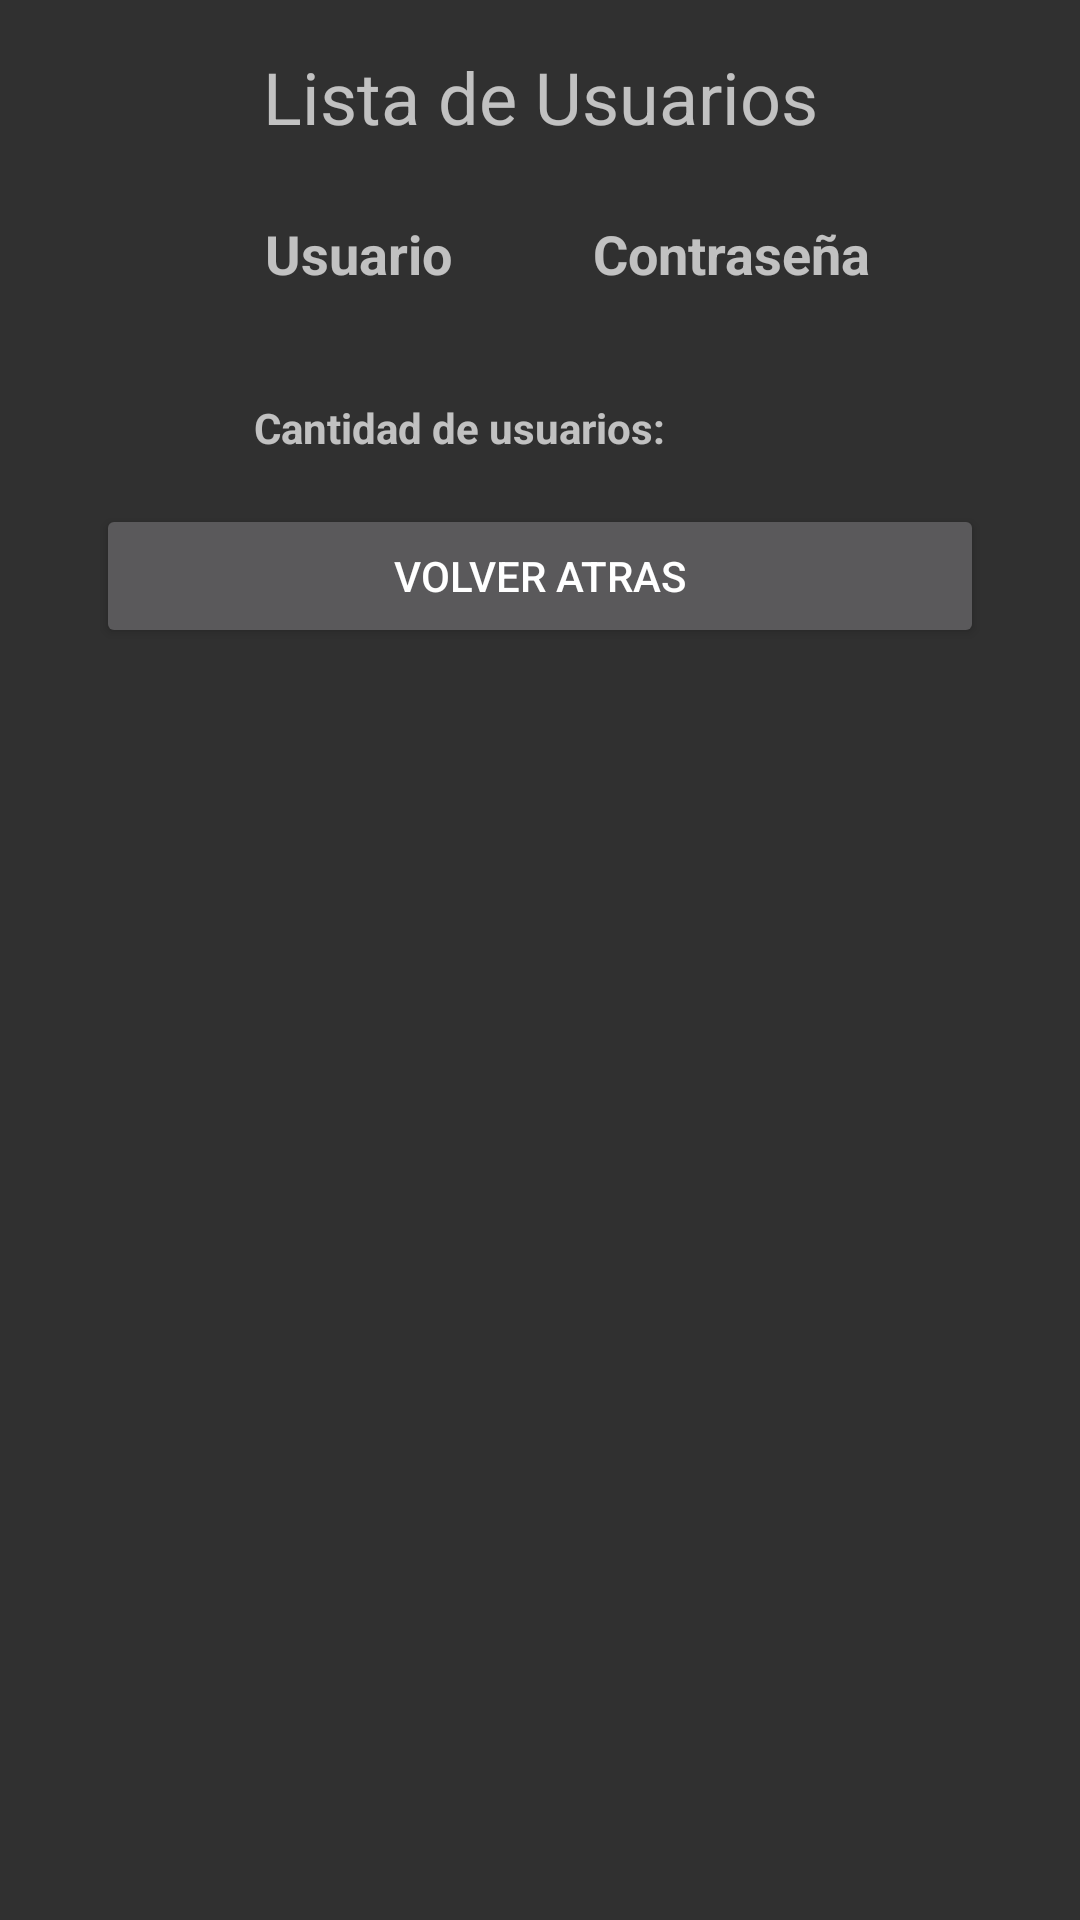

This screen was rendered from an Android layout file. Write that file and the resources it references.
<!-- AndroidManifest.xml: application theme AppTheme -->
<!-- res/layout/activity_lista_usuarios.xml -->
<?xml version="1.0" encoding="utf-8"?>
<android.support.constraint.ConstraintLayout xmlns:android="http://schemas.android.com/apk/res/android"
    xmlns:app="http://schemas.android.com/apk/res-auto"
    xmlns:tools="http://schemas.android.com/tools"
    android:layout_width="match_parent"
    android:layout_height="match_parent"
    tools:context="com.example.guiver.proyectois2.ListaUsuariosActivity">

    <TextView
        android:id="@+id/textView7"
        android:layout_width="wrap_content"
        android:layout_height="wrap_content"
        android:layout_marginTop="16dp"
        android:text="Lista de Usuarios"
        android:textAlignment="center"
        android:textAllCaps="false"
        android:textAppearance="@style/TextAppearance.AppCompat.Caption"
        android:textSize="24sp"
        app:layout_constraintLeft_toLeftOf="parent"
        app:layout_constraintRight_toRightOf="parent"
        app:layout_constraintTop_toTopOf="parent" />

    <TextView
        android:id="@+id/textView8"
        android:layout_width="wrap_content"
        android:layout_height="wrap_content"
        android:layout_marginTop="8dp"
        android:textAlignment="textEnd"
        android:textAppearance="@style/TextAppearance.AppCompat.Body1"
        android:textSize="18sp"
        app:layout_constraintEnd_toStartOf="@+id/textView12"
        app:layout_constraintHorizontal_bias="0.5"
        app:layout_constraintStart_toStartOf="parent"
        app:layout_constraintTop_toBottomOf="@+id/textView14" />

    <TextView
        android:id="@+id/textView12"
        android:layout_width="wrap_content"
        android:layout_height="wrap_content"
        android:layout_marginTop="8dp"
        android:textAppearance="@style/TextAppearance.AppCompat.Body1"
        android:textSize="18sp"
        app:layout_constraintEnd_toEndOf="parent"
        app:layout_constraintHorizontal_bias="0.5"
        app:layout_constraintStart_toEndOf="@+id/textView8"
        app:layout_constraintTop_toBottomOf="@+id/textView15" />

    <TextView
        android:id="@+id/textView14"
        android:layout_width="wrap_content"
        android:layout_height="wrap_content"
        android:layout_marginTop="24dp"
        android:text="Usuario"
        android:textAlignment="center"
        android:textAllCaps="false"
        android:textSize="18sp"
        android:textStyle="bold"
        app:layout_constraintEnd_toEndOf="parent"
        app:layout_constraintHorizontal_bias="0.297"
        app:layout_constraintStart_toStartOf="parent"
        app:layout_constraintTop_toBottomOf="@+id/textView7" />

    <TextView
        android:id="@+id/textView15"
        android:layout_width="wrap_content"
        android:layout_height="wrap_content"
        android:layout_marginTop="24dp"
        android:text="Contraseña"
        android:textAlignment="center"
        android:textAllCaps="false"
        android:textSize="18sp"
        android:textStyle="bold"
        app:layout_constraintEnd_toEndOf="parent"
        app:layout_constraintHorizontal_bias="0.4"
        app:layout_constraintStart_toEndOf="@+id/textView14"
        app:layout_constraintTop_toBottomOf="@+id/textView7" />

    <TextView
        android:id="@+id/textView70"
        android:layout_width="wrap_content"
        android:layout_height="wrap_content"
        android:layout_marginTop="4dp"
        android:text="Cantidad de usuarios: "
        android:textAllCaps="false"
        android:textStyle="bold"
        app:fontFamily="sans-serif"
        app:layout_constraintEnd_toEndOf="parent"
        app:layout_constraintHorizontal_bias="0.386"
        app:layout_constraintStart_toStartOf="parent"
        app:layout_constraintTop_toBottomOf="@+id/textView8" />

    <android.support.constraint.Guideline
        android:id="@+id/guideline"
        android:layout_width="wrap_content"
        android:layout_height="wrap_content"
        android:orientation="horizontal"
        app:layout_constraintGuide_begin="20dp" />

    <android.support.constraint.Guideline
        android:id="@+id/guideline2"
        android:layout_width="wrap_content"
        android:layout_height="wrap_content"
        android:orientation="horizontal"
        app:layout_constraintGuide_begin="20dp" />

    <Button
        android:id="@+id/button33"
        android:layout_width="0dp"
        android:layout_height="wrap_content"
        android:layout_marginEnd="32dp"
        android:layout_marginLeft="32dp"
        android:layout_marginRight="32dp"
        android:layout_marginStart="32dp"
        android:layout_marginTop="16dp"
        android:onClick="cancelar"
        android:text="Volver atras"
        app:layout_constraintEnd_toEndOf="parent"
        app:layout_constraintHorizontal_bias="0.5"
        app:layout_constraintStart_toStartOf="parent"
        app:layout_constraintTop_toBottomOf="@+id/textView70" />

</android.support.constraint.ConstraintLayout>
<!-- resources referenced by this layout -->
<resources>
  <style name="AppTheme" parent="Theme.AppCompat.NoActionBar">
          
          <item name="colorPrimary">@color/colorPrimaryDark</item>
          <item name="colorPrimaryDark">@color/colorPrimaryDark</item>
          <item name="colorAccent">@color/colorAccent</item>
          <item name="android:colorBackground">@color/background_material_dark</item>
      </style>
  <color name="colorPrimaryDark">#216484</color>
  <color name="colorAccent">#2a7091</color>
  <color name="background_material_dark">#303030</color>
</resources>
